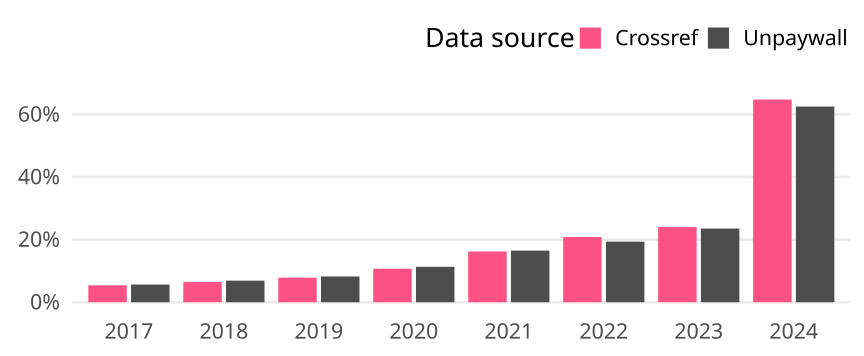

The file beside this chart, header and first rows:
cr_year, cat, article_total, name, oa_articles, oa_share
2017, Germany, 16649, Crossref, 900, 0.05406
2017, Germany, 16649, Unpaywall, 940, 0.05646
2018, Germany, 16647, Crossref, 1081, 0.06494
2018, Germany, 16647, Unpaywall, 1148, 0.06896
2019, Germany, 16088, Crossref, 1265, 0.07863
2019, Germany, 16088, Unpaywall, 1325, 0.08236
2020, Germany, 15174, Crossref, 1626, 0.1072
2020, Germany, 15174, Unpaywall, 1717, 0.1132
2021, Germany, 15469, Crossref, 2508, 0.1621
2021, Germany, 15469, Unpaywall, 2552, 0.165
2022, Germany, 13725, Crossref, 2858, 0.2082
2022, Germany, 13725, Unpaywall, 2656, 0.1935
2023, Germany, 13206, Crossref, 3174, 0.2403
2023, Germany, 13206, Unpaywall, 3108, 0.2353
2024, Germany, 11990, Crossref, 7764, 0.6475
2024, Germany, 11990, Unpaywall, 7497, 0.6253
